pico-8 play session: hold ← + tap ❎

[t = 2 s] hold ← ~2s, tap ❎ ~4×
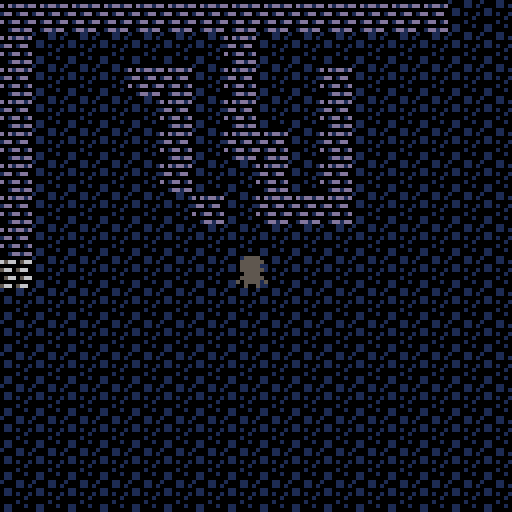
[t = 6 s] hold ← ~6s, tap ❎ ~10×
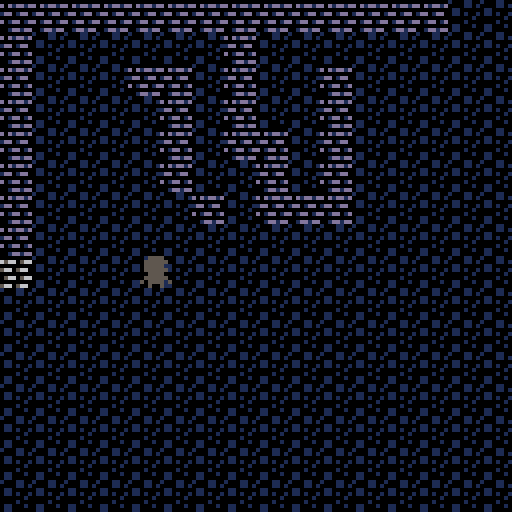

pico-8 cartridge
version 34
__lua__
grid_x=0
grid_y=0 

flag_tile=0

x=64
y=64
dx=0 
dy=0
speed = 1


function _init_()


end

--maping etc

function _update()

	grid_x=flr(x/8) 
	grid_y=flr(y/8)
	flag_tile = fget(mget(grid_x,grid_y))
	
	if btn(0) then dx=-speed end
	if btn(1) then dx=speed end
	if btn(2) then dy=-speed end
	if btn(3) then dy=speed end
	
	if map_collision(x+dx,y,7,7) then
		dx=0 
	end
	
	if map_collision(x,y+dy,7,7) then
		dy=0 
	end
	
	x+=dx
	y+=dy
	 
	bounds()
end 

function _draw()
-- all the code that 
-- draaws things to the screen
	cls()
	map(0,0,0,0,16,16)	
	spr(1,x,y)

	
end

--removes boundaries
--function wrap() 

	--if x>127 then x=-8 end
--	if x<-8 then x=127 end 
--	if y>127 then y=-8 end
--	if y<-8 then y=127 end

--end

function bounds()
 
	if x <0 then x=0 end
	if x > 120 then x = 120 end
	if y < 0 then y = 0 end
	if y > 120 then y = 120 end
	
end

function map_collision(x,y,w,h)
	collide=false 
	
	--loop to see if collision is in
	--the x,y
	for i=x,x+w,w do 
		if fget(mget(i/8,y/8))>0 or
					fget(mget(i/8,(y+h)/8))>0 then 
					collide = true 
			end	
	end
	return collide
end

-->8
__gfx__
000000000055550011111d1100000000100011000000000000000000000000000000000000000000000000000000000000000000000000000000000000000000
00000000055555501d1111116566056600001101d0d1dd1d00000000000000000000000000000000000000000000000000000000000000000000000000000000
007007000555550011111d1100000000011000000000000000000000000000000000000000000000000000000000000000000000000000000000000000000000
0007700005555550d11d111d56605660011010011dd01dd000000000000000000000000000000000000000000000000000000000000000000000000000000000
00077000005555001111111100000000000000100000000000000000000000000000000000000000000000000000000000000000000000000000000000000000
00700700055555501d111d110566056600001000d01dd01d00000000000000000000000000000000000000000000000000000000000000000000000000000000
0000000050555505111d111d00000000011000100000000000000000000000000000000000000000000000000000000000000000000000000000000000000000
00000000005005001d1111115660566001100000001dd1dd00000000000000000000000000000000000000000000000000000000000000000000000000000000
00000000000000000000000000000000000000000000000000000000000000000000000000000000000000000000000000000000000000000000000000000000
00000000000000000000000000000000000000000000000000000000000000000000000000000000000000000000000000000000000000000000000000000000
00000000000000000000000000000000000000000000000000000000000000000000000000000000000000000000000000000000000000000000000000000000
00000000000000000000000000000000000000000000000000000000000000000000000000000000000000000000000000000000000000000000000000000000
00000000000000000000000000000000000000000000000000000000000000000000000000000000000000000000000000000000000000000000000000000000
00000000000000000000000000000000000000000000000000000000000000000000000000000000000000000000000000000000000000000000000000000000
00000000000000000000000000000000000000000000000000000000000000000000000000000000000000000000000000000000000000000000000000000000
00000000000000000000000000000000000000000000000000000000000000000000000000000000000000000000000000000000000000000000000000000000
00000000000000000000000000000000000000000000000000000000000000000000000000000000000000000000000000000000000000000000000000000000
00000000000000000000000000000000000000000000000000000000000000000000000000000000000000000000000000000000000000000000000000000000
00000000000000000000000000000000000000000000000000000000000000000000000000000000000000000000000000000000000000000000000000000000
00000000000000000000000000000000000000000000000000000000000000000000000000000000000000000000000000000000000000000000000000000000
00000000000000000000000000000000000000000000000000000000000000000000000000000000000000000000000000000000000000000000000000000000
00000000000000000000000000000000000000000000000000000000000000000000000000000000000000000000000000000000000000000000000000000000
00000000000000000000000000000000000000000000000000000000000000000000000000000000000000000000000000000000000000000000000000000000
00000000000000000000000000000000000000000000000000000000000000000000000000000000000000000000000000000000000000000000000000000000
00000000000000000000000000000000000000000000000000000000000000000000000000000000000000000000000000000000000000000000000000000000
00000000000000000000000000000000000000000000000000000000000000000000000000000000000000000000000000000000000000000000000000000000
00000000000000000000000000000000000000000000000000000000000000000000000000000000000000000000000000000000000000000000000000000000
00000000000000000000000000000000000000000000000000000000000000000000000000000000000000000000000000000000000000000000000000000000
00000000000000000000000000000000000000000000000000000000000000000000000000000000000000000000000000000000000000000000000000000000
00000000000000000000000000000000000000000000000000000000000000000000000000000000000000000000000000000000000000000000000000000000
00000000000000000000000000000000000000000000000000000000000000000000000000000000000000000000000000000000000000000000000000000000
00000000000000000000000000000000000000000000000000000000000000000000000000000000000000000000000000000000000000000000000000000000
00000000000000000000000000000000000000000000000000000000000000000000000000000000000000000000000000000000000000000000000000000000
00000000000000000000000000000000000000000000000000000000000000000000000000000000000000000000000000000000000000000000000000000000
00000000000000000000000000000000000000000000000000000000000000000000000000000000000000000000000000000000000000000000000000000000
00000000000000000000000000000000000000000000000000000000000000000000000000000000000000000000000000000000000000000000000000000000
00000000000000000000000000000000000000000000000000000000000000000000000000000000000000000000000000000000000000000000000000000000
00000000000000000000000000000000000000000000000000000000000000000000000000000000000000000000000000000000000000000000000000000000
00000000000000000000000000000000000000000000000000000000000000000000000000000000000000000000000000000000000000000000000000000000
00000000000000000000000000000000000000000000000000000000000000000000000000000000000000000000000000000000000000000000000000000000
00000000000000000000000000000000000000000000000000000000000000000000000000000000000000000000000000000000000000000000000000000000
00000000000000000000000000000000000000000000000000000000000000000000000000000000000000000000000000000000000000000000000000000000
00000000000000000000000000000000000000000000000000000000000000000000000000000000000000000000000000000000000000000000000000000000
00000000000000000000000000000000000000000000000000000000000000000000000000000000000000000000000000000000000000000000000000000000
00000000000000000000000000000000000000000000000000000000000000000000000000000000000000000000000000000000000000000000000000000000
00000000000000000000000000000000000000000000000000000000000000000000000000000000000000000000000000000000000000000000000000000000
00000000000000000000000000000000000000000000000000000000000000000000000000000000000000000000000000000000000000000000000000000000
00000000000000000000000000000000000000000000000000000000000000000000000000000000000000000000000000000000000000000000000000000000
00000000000000000000000000000000000000000000000000000000000000000000000000000000000000000000000000000000000000000000000000000000
00000000000000000000000000000000000000000000000000000000000000000000000000000000000000000000000000000000000000000000000000000000
00000000000000000000000000000000000000000000000000000000000000000000000000000000000000000000000000000000000000000000000000000000
00000000000000000000000000000000000000000000000000000000000000000000000000000000000000000000000000000000000000000000000000000000
00000000000000000000000000000000000000000000000000000000000000000000000000000000000000000000000000000000000000000000000000000000
00000000000000000000000000000000000000000000000000000000000000000000000000000000000000000000000000000000000000000000000000000000
00000000000000000000000000000000000000000000000000000000000000000000000000000000000000000000000000000000000000000000000000000000
00000000000000000000000000000000000000000000000000000000000000000000000000000000000000000000000000000000000000000000000000000000
00000000000000000000000000000000000000000000000000000000000000000000000000000000000000000000000000000000000000000000000000000000
00000000000000000000000000000000000000000000000000000000000000000000000000000000000000000000000000000000000000000000000000000000
00000000000000000000000000000000000000000000000000000000000000000000000000000000000000000000000000000000000000000000000000000000
00000000000000000000000000000000000000000000000000000000000000000000000000000000000000000000000000000000000000000000000000000000
00000000000000000000000000000000000000000000000000000000000000000000000000000000000000000000000000000000000000000000000000000000
00000000000000000000000000000000000000000000000000000000000000000000000000000000000000000000000000000000000000000000000000000000
00000000000000000000000000000000000000000000000000000000000000000000000000000000000000000000000000000000000000000000000000000000
00000000000000000000000000000000000000000000000000000000000000000000000000000000000000000000000000000000000000000000000000000000
40404040404040404040404040404040404040404040404040404040404040404040404040404040404040404040404040404040404040404040404040404040
40404040404040404040404040404040404040404040404040404040404040404040404040404040404040404040404040404040404040404040404040404040
40404040404040404040404040404040404040404040404040404040404040404040404040404040404040404040404040404040404040404040404040404040
40404040404040404040404040404040404040404040404040404040404040404040404040404040404040404040404040404040404040404040404040404040
40404040404040404040404040404040404040404040404040404040404040404040404040404040404040404040404040404040404040404040404040404040
40404040404040404040404040404040404040404040404040404040404040404040404040404040404040404040404040404040404040404040404040404040
40404040404040404040404040404040404040404040404040404040404040404040404040404040404040404040404040404040404040404040404040404040
40404040404040404040404040404040404040404040404040404040404040404040404040404040404040404040404040404040404040404040404040404040
40404040404040404040404040404040404040404040404040404040404040404040404040404040404040404040404040404040404040404040404040404040
40404040404040404040404040404040404040404040404040404040404040404040404040404040404040404040404040404040404040404040404040404040
40404040404040404040404040404040404040404040404040404040404040404040404040404040404040404040404040404040404040404040404040404040
40404040404040404040404040404040404040404040404040404040404040404040404040404040404040404040404040404040404040404040404040404040
40404040404040404040404040404040404040404040404040404040404040404040404040404040404040404040404040404040404040404040404040404040
40404040404040404040404040404040404040404040404040404040404040404040404040404040404040404040404040404040404040404040404040404040
40404040404040404040404040404040404040404040404040404040404040404040404040404040404040404040404040404040404040404040404040404040
40404040404040404040404040404040404040404040404040404040404040404040404040404040404040404040404040404040404040404040404040404040
40404040404040404040404040404040404040404040404040404040404040404040404040404040404040404040404040404040404040404040404040404040
40404040404040404040404040404040404040404040404040404040404040404040404040404040404040404040404040404040404040404040404040404040
40404040404040404040404040404040404040404040404040404040404040404040404040404040404040404040404040404040404040404040404040404040
40404040404040404040404040404040404040404040404040404040404040404040404040404040404040404040404040404040404040404040404040404040
40404040404040404040404040404040404040404040404040404040404040404040404040404040404040404040404040404040404040404040404040404040
40404040404040404040404040404040404040404040404040404040404040404040404040404040404040404040404040404040404040404040404040404040
40404040404040404040404040404040404040404040404040404040404040404040404040404040404040404040404040404040404040404040404040404040
40404040404040404040404040404040404040404040404040404040404040404040404040404040404040404040404040404040404040404040404040404040
40404040404040404040404040404040404040404040404040404040404040404040404040404040404040404040404040404040404040404040404040404040
40404040404040404040404040404040404040404040404040404040404040404040404040404040404040404040404040404040404040404040404040404040
40404040404040404040404040404040404040404040404040404040404040404040404040404040404040404040404040404040404040404040404040404040
40404040404040404040404040404040404040404040404040404040404040404040404040404040404040404040404040404040404040404040404040404040
40404040404040404040404040404040404040404040404040404040404040404040404040404040404040404040404040404040404040404040404040404040
40404040404040404040404040404040404040404040404040404040404040404040404040404040404040404040404040404040404040404040404040404040
40404040404040404040404040404040404040404040404040404040404040404040404040404040404040404040404040404040404040404040404040404040
40404040404040404040404040404040404040404040404040404040404040404040404040404040404040404040404040404040404040404040404040404040
40404040404040404040404040404040404040404040404040404040404040404040404040404040404040404040404040404040404040404040404040404040
40404040404040404040404040404040404040404040404040404040404040404040404040404040404040404040404040404040404040404040404040404040
40404040404040404040404040404040404040404040404040404040404040404040404040404040404040404040404040404040404040404040404040404040
40404040404040404040404040404040404040404040404040404040404040404040404040404040404040404040404040404040404040404040404040404040
40404040404040404040404040404040404040404040404040404040404040404040404040404040404040404040404040404040404040404040404040404040
40404040404040404040404040404040404040404040404040404040404040404040404040404040404040404040404040404040404040404040404040404040
40404040404040404040404040404040404040404040404040404040404040404040404040404040404040404040404040404040404040404040404040404040
40404040404040404040404040404040404040404040404040404040404040404040404040404040404040404040404040404040404040404040404040404040
40404040404040404040404040404040404040404040404040404040404040404040404040404040404040404040404040404040404040404040404040404040
40404040404040404040404040404040404040404040404040404040404040404040404040404040404040404040404040404040404040404040404040404040
40404040404040404040404040404040404040404040404040404040404040404040404040404040404040404040404040404040404040404040404040404040
40404040404040404040404040404040404040404040404040404040404040404040404040404040404040404040404040404040404040404040404040404040
40404040404040404040404040404040404040404040404040404040404040404040404040404040404040404040404040404040404040404040404040404040
40404040404040404040404040404040404040404040404040404040404040404040404040404040404040404040404040404040404040404040404040404040
40404040404040404040404040404040404040404040404040404040404040404040404040404040404040404040404040404040404040404040404040404040
40404040404040404040404040404040404040404040404040404040404040404040404040404040404040404040404040404040404040404040404040404040
40404040404040404040404040404040404040404040404040404040404040404040404040404040404040404040404040404040404040404040404040404040
40404040404040404040404040404040404040404040404040404040404040404040404040404040404040404040404040404040404040404040404040404040
40404040404040404040404040404040404040404040404040404040404040404040404040404040404040404040404040404040404040404040404040404040
40404040404040404040404040404040404040404040404040404040404040404040404040404040404040404040404040404040404040404040404040404040
40404040404040404040404040404040404040404040404040404040404040404040404040404040404040404040404040404040404040404040404040404040
40404040404040404040404040404040404040404040404040404040404040404040404040404040404040404040404040404040404040404040404040404040
40404040404040404040404040404040404040404040404040404040404040404040404040404040404040404040404040404040404040404040404040404040
40404040404040404040404040404040404040404040404040404040404040404040404040404040404040404040404040404040404040404040404040404040
40404040404040404040404040404040404040404040404040404040404040404040404040404040404040404040404040404040404040404040404040404040
40404040404040404040404040404040404040404040404040404040404040404040404040404040404040404040404040404040404040404040404040404040
40404040404040404040404040404040404040404040404040404040404040404040404040404040404040404040404040404040404040404040404040404040
40404040404040404040404040404040404040404040404040404040404040404040404040404040404040404040404040404040404040404040404040404040
40404040404040404040404040404040404040404040404040404040404040404040404040404040404040404040404040404040404040404040404040404040
40404040404040404040404040404040404040404040404040404040404040404040404040404040404040404040404040404040404040404040404040404040
40404040404040404040404040404040404040404040404040404040404040404040404040404040404040404040404040404040404040404040404040404040
40404040404040404040404040404040404040404040404040404040404040404040404040404040404040404040404040404040404040404040404040404040
__gff__
0000000100010000000000000000000000000000000000000000000000000000000000000000000000000000000000000000000000000000000000000000000000000000000000000000000000000000000000000000000000000000000000000000000000000000000000000000000000000000000000000000000000000000
0000000000000000000000000000000000000000000000000000000000000000000000000000000000000000000000000000000000000000000000000000000000000000000000000000000000000000000000000000000000000000000000000000000000000000000000000000000000000000000000000000000000000000
__map__
0505050505050505050505050505040404040404040404040404040404040404040404040404040404040404040404040404040404040404040404040404040404040404040404040404040404040404040404040404040404040404040404040404040404040404040404040404040404040404040404040404040404040404
0504040404040405040404040404040404040404040404040404040404040404040404040404040404040404040404040404040404040404040404040404040404040404040404040404040404040404040404040404040404040404040404040404040404040404040404040404040404040404040404040404040404040404
0504040405050405040405040404040404040404040404040404040404040404040404040404040404040404040404040404040404040404040404040404040404040404040404040404040404040404040404040404040404040404040404040404040404040404040404040404040404040404040404040404040404040404
0504040404050405040405040404040404040404040404040404040404040404040404040404040404040404040404040404040404040404040404040404040404040404040404040404040404040404040404040404040404040404040404040404040404040404040404040404040404040404040404040404040404040404
0504040404050405050405040404040404040404040404040404040404040404040404040404040404040404040404040404040404040404040404040404040404040404040404040404040404040404040404040404040404040404040404040404040404040404040404040404040404040404040404040404040404040404
0504040404050404050405040404040404040404040404040404040404040404040404040404040404040404040404040404040404040404040404040404040404040404040404040404040404040404040404040404040404040404040404040404040404040404040404040404040404040404040404040404040404040404
0504040404040504050505040404040404040404040404040404040404040404040404040404040404040404040404040404040404040404040404040404040404040404040404040404040404040404040404040404040404040404040404040404040404040404040404040404040404040404040404040404040404040404
0504040404040404040404040404040404040404040404040404040404040404040404040404040404040404040404040404040404040404040404040404040404040404040404040404040404040404040404040404040404040404040404040404040404040404040404040404040404040404040404040404040404040404
0304040404040404040404040404040404040404040404040404040404040404040404040404040404040404040404040404040404040404040404040404040404040404040404040404040404040404040404040404040404040404040404040404040404040404040404040404040404040404040404040404040404040404
0404040404040404040404040404040404040404040404040404040404040404040404040404040404040404040404040404040404040404040404040404040404040404040404040404040404040404040404040404040404040404040404040404040404040404040404040404040404040404040404040404040404040404
0404040404040404040404040404040404040404040404040404040404040404040404040404040404040404040404040404040404040404040404040404040404040404040404040404040404040404040404040404040404040404040404040404040404040404040404040404040404040404040404040404040404040404
0404040404040404040404040404040404040404040404040404040404040404040404040404040404040404040404040404040404040404040404040404040404040404040404040404040404040404040404040404040404040404040404040404040404040404040404040404040404040404040404040404040404040404
0404040404040404040404040404040404040404040404040404040404040404040404040404040404040404040404040404040404040404040404040404040404040404040404040404040404040404040404040404040404040404040404040404040404040404040404040404040404040404040404040404040404040404
0404040404040404040404040404040404040404040404040404040404040404040404040404040404040404040404040404040404040404040404040404040404040404040404040404040404040404040404040404040404040404040404040404040404040404040404040404040404040404040404040404040404040404
0404040404040404040404040404040404040404040404040404040404040404040404040404040404040404040404040404040404040404040404040404040404040404040404040404040404040404040404040404040404040404040404040404040404040404040404040404040404040404040404040404040404040404
0404040404040404040404040404040404040404040404040404040404040404040404040404040404040404040404040404040404040404040404040404040404040404040404040404040404040404040404040404040404040404040404040404040404040404040404040404040404040404040404040404040404040404
0404040404040404040404040404040404040404040404040404040404040404040404040404040404040404040404040404040404040404040404040404040404040404040404040404040404040404040404040404040404040404040404040404040404040404040404040404040404040404040404040404040404040404
0404040404040404040404040404040404040404040404040404040404040404040404040404040404040404040404040404040404040404040404040404040404040404040404040404040404040404040404040404040404040404040404040404040404040404040404040404040404040404040404040404040404040404
0404040404040404040404040404040404040404040404040404040404040404040404040404040404040404040404040404040404040404040404040404040404040404040404040404040404040404040404040404040404040404040404040404040404040404040404040404040404040404040404040404040404040404
0404040404040404040404040404040404040404040404040404040404040404040404040404040404040404040404040404040404040404040404040404040404040404040404040404040404040404040404040404040404040404040404040404040404040404040404040404040404040404040404040404040404040404
0404040404040404040404040404040404040404040404040404040404040404040404040404040404040404040404040404040404040404040404040404040404040404040404040404040404040404040404040404040404040404040404040404040404040404040404040404040404040404040404040404040404040404
0404040404040404040404040404040404040404040404040404040404040404040404040404040404040404040404040404040404040404040404040404040404040404040404040404040404040404040404040404040404040404040404040404040404040404040404040404040404040404040404040404040404040404
0404040404040404040404040404040404040404040404040404040404040404040404040404040404040404040404040404040404040404040404040404040404040404040404040404040404040404040404040404040404040404040404040404040404040404040404040404040404040404040404040404040404040404
0404040404040404040404040404040404040404040404040404040404040404040404040404040404040404040404040404040404040404040404040404040404040404040404040404040404040404040404040404040404040404040404040404040404040404040404040404040404040404040404040404040404040404
0404040404040404040404040404040404040404040404040404040404040404040404040404040404040404040404040404040404040404040404040404040404040404040404040404040404040404040404040404040404040404040404040404040404040404040404040404040404040404040404040404040404040404
0404040404040404040404040404040404040404040404040404040404040404040404040404040404040404040404040404040404040404040404040404040404040404040404040404040404040404040404040404040404040404040404040404040404040404040404040404040404040404040404040404040404040404
0404040404040404040404040404040404040404040404040404040404040404040404040404040404040404040404040404040404040404040404040404040404040404040404040404040404040404040404040404040404040404040404040404040404040404040404040404040404040404040404040404040404040404
0404040404040404040404040404040404040404040404040404040404040404040404040404040404040404040404040404040404040404040404040404040404040404040404040404040404040404040404040404040404040404040404040404040404040404040404040404040404040404040404040404040404040404
0404040404040404040404040404040404040404040404040404040404040404040404040404040404040404040404040404040404040404040404040404040404040404040404040404040404040404040404040404040404040404040404040404040404040404040404040404040404040404040404040404040404040404
0404040404040404040404040404040404040404040404040404040404040404040404040404040404040404040404040404040404040404040404040404040404040404040404040404040404040404040404040404040404040404040404040404040404040404040404040404040404040404040404040404040404040404
0404040404040404040404040404040404040404040404040404040404040404040404040404040404040404040404040404040404040404040404040404040404040404040404040404040404040404040404040404040404040404040404040404040404040404040404040404040404040404040404040404040404040404
0404040404040404040404040404040404040404040404040404040404040404040404040404040404040404040404040404040404040404040404040404040404040404040404040404040404040404040404040404040404040404040404040404040404040404040404040404040404040404040404040404040404040404
